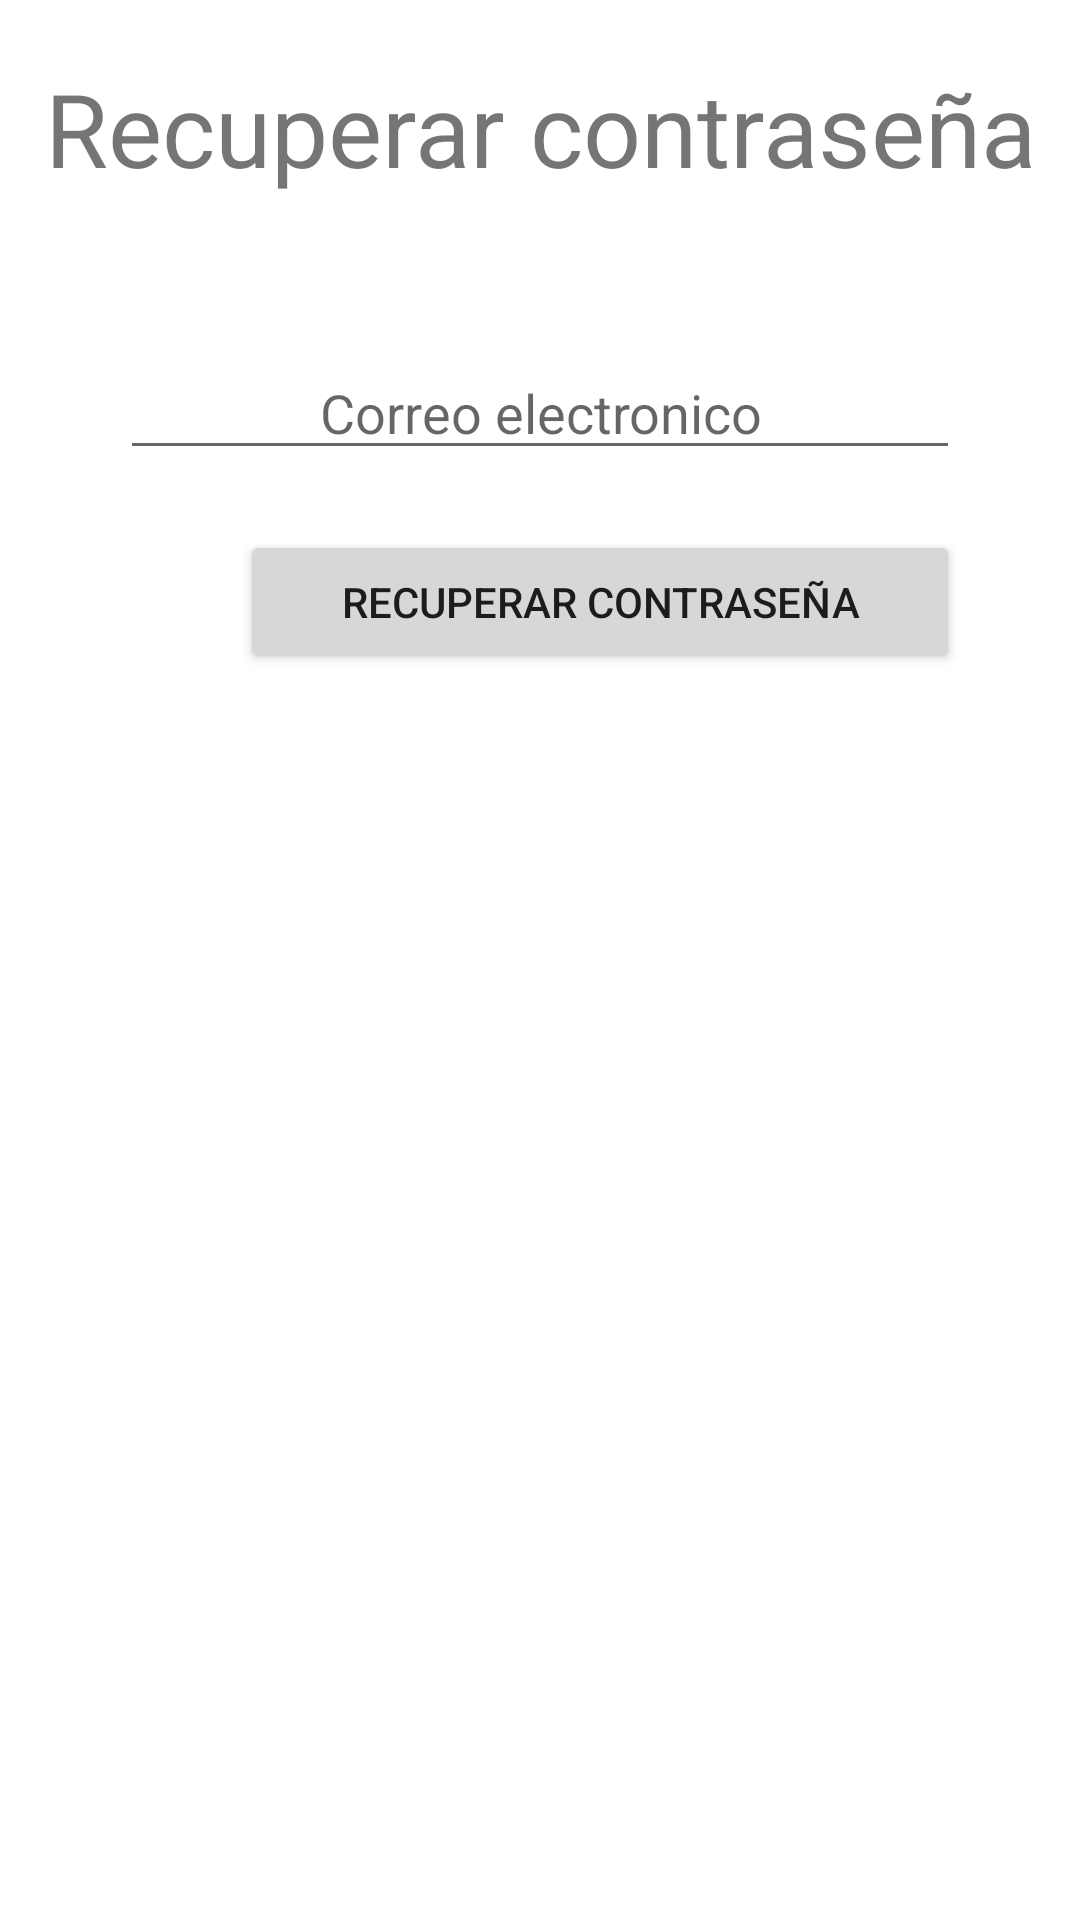

Write the Android layout XML for this screen, with the resource values it uses.
<!-- AndroidManifest.xml: application theme Theme.STOCKTAKINGTECH -->
<!-- res/layout/activity_recuperar_pass.xml -->
<?xml version="1.0" encoding="utf-8"?>
<androidx.constraintlayout.widget.ConstraintLayout xmlns:android="http://schemas.android.com/apk/res/android"
    xmlns:app="http://schemas.android.com/apk/res-auto"
    xmlns:tools="http://schemas.android.com/tools"
    android:layout_width="match_parent"
    android:layout_height="match_parent"
    tools:context=".View.Bienvenido">

    <LinearLayout
        android:layout_width="match_parent"
        android:layout_height="match_parent"
        android:orientation="vertical">

        <TextView
            android:id="@+id/textView6"
            android:layout_width="match_parent"
            android:layout_height="wrap_content"
            android:layout_marginTop="20dp"
            android:text="Recuperar contraseña"
            android:textAlignment="center"
            android:textSize="34sp" />

        <EditText
            android:id="@+id/editTextTextPersonName"
            android:layout_width="match_parent"
            android:layout_height="wrap_content"
            android:layout_marginLeft="40dp"
            android:layout_marginTop="50dp"
            android:layout_marginRight="40dp"
            android:ems="10"
            android:hint="Correo electronico"
            android:inputType="textPersonName"
            android:textAlignment="center" />

        <Button
            android:id="@+id/btnRecuperar"
            android:layout_width="240dp"
            android:layout_height="wrap_content"
            android:layout_marginLeft="80dp"
            android:layout_marginTop="20dp"
            android:text="Recuperar contraseña" />

    </LinearLayout>

</androidx.constraintlayout.widget.ConstraintLayout>
<!-- resources referenced by this layout -->
<resources>
  <style name="Theme.STOCKTAKINGTECH" parent="Theme.MaterialComponents.DayNight.NoActionBar">
          
          <item name="colorPrimary">@color/purple_500</item>
          <item name="colorPrimaryVariant">@color/purple_700</item>
          <item name="colorOnPrimary">@color/white</item>
          
          <item name="colorSecondary">@color/teal_200</item>
          <item name="colorSecondaryVariant">@color/teal_700</item>
          <item name="colorOnSecondary">@color/black</item>
          
          <item name="android:statusBarColor" tools:targetApi="l">?attr/colorPrimaryVariant</item>
          
      </style>
  <color name="purple_500">#FF6200EE</color>
  <color name="purple_700">#FF3700B3</color>
  <color name="white">#FFFFFFFF</color>
  <color name="teal_200">#FF03DAC5</color>
  <color name="teal_700">#FF018786</color>
  <color name="black">#FF000000</color>
</resources>
